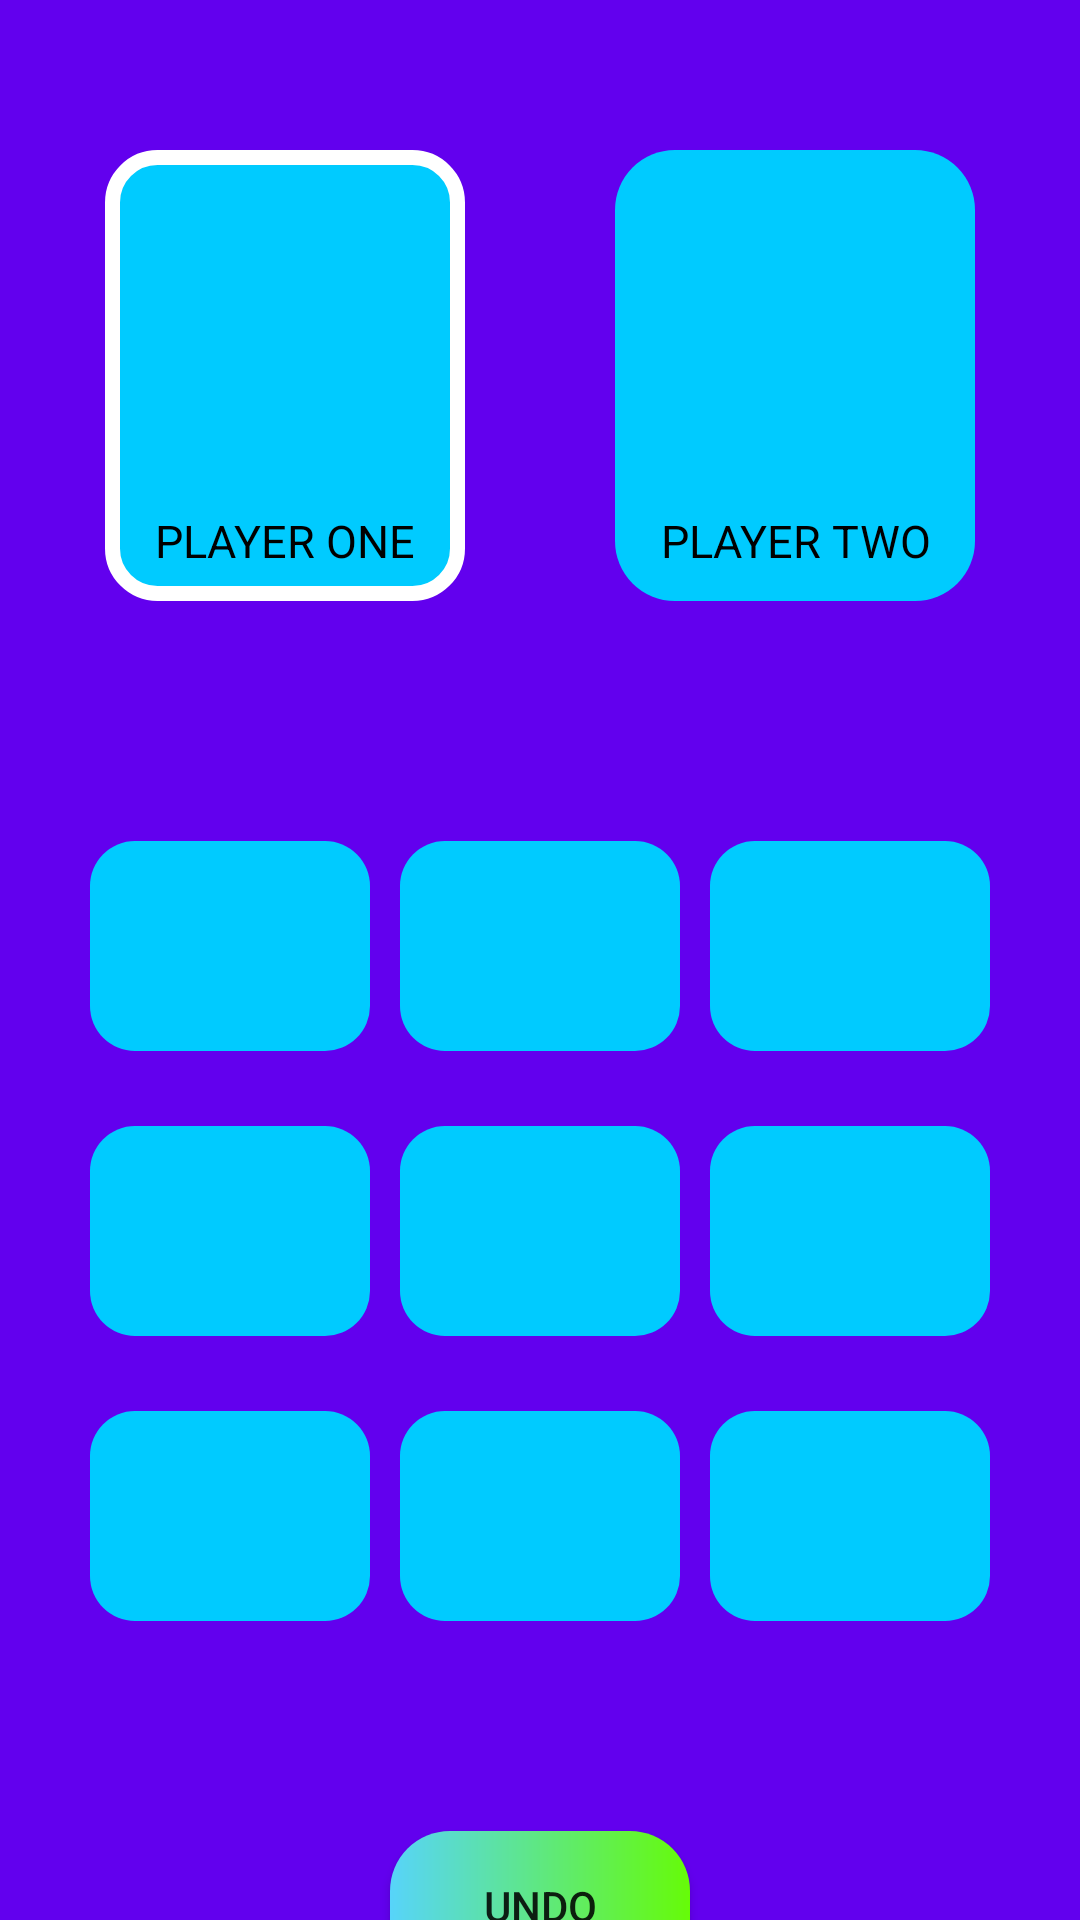

This screen was rendered from an Android layout file. Write that file and the resources it references.
<!-- AndroidManifest.xml: application theme Theme.TicTacToe -->
<!-- res/layout/activity_game.xml -->
<?xml version="1.0" encoding="utf-8"?>
<LinearLayout xmlns:android="http://schemas.android.com/apk/res/android"
    xmlns:tools="http://schemas.android.com/tools"
    android:layout_width="match_parent"
    android:layout_height="match_parent"
    android:background="@color/purple_500"
    android:orientation="vertical"
    tools:context=".Game">

    <LinearLayout
        android:layout_width="wrap_content"
        android:layout_height="wrap_content"
        android:layout_gravity="center"
        android:layout_marginTop="50dp"
        android:orientation="horizontal">

        <LinearLayout
            android:id="@+id/ll_1"
            android:layout_width="wrap_content"
            android:layout_height="wrap_content"
            android:background="@drawable/turn"
            android:orientation="vertical"
            android:padding="10dp">


            <ImageView
                android:id="@+id/playerOneImage"
                android:layout_width="100dp"
                android:layout_height="100dp"
                android:layout_weight="1"
                android:src="@drawable/zero" />

            <TextView
                android:id="@+id/playerOneText"
                android:layout_width="match_parent"
                android:layout_height="wrap_content"
                android:layout_marginTop="10dp"
                android:layout_weight="1"
                android:gravity="center"
                android:text="Player One"
                android:textAllCaps="true"
                android:textColor="@color/black"
                android:textSize="15sp" />
        </LinearLayout>

        <LinearLayout
            android:id="@+id/ll_2"
            android:layout_width="wrap_content"
            android:layout_height="wrap_content"
            android:layout_marginLeft="50dp"
            android:background="@drawable/custom_turn_player"
            android:orientation="vertical"
            android:padding="10dp">


            <ImageView
                android:id="@+id/playerTwoImage"
                android:layout_width="100dp"
                android:layout_height="100dp"
                android:layout_weight="1"
                android:src="@drawable/cross" />

            <TextView
                android:id="@+id/playerTwoText"
                android:layout_width="match_parent"
                android:layout_height="wrap_content"
                android:layout_marginTop="10dp"
                android:layout_weight="1"
                android:gravity="center"
                android:text="Player Two"
                android:textAllCaps="true"
                android:textColor="@color/black"
                android:textSize="15sp" />
        </LinearLayout>


    </LinearLayout>

    <LinearLayout
        android:layout_width="match_parent"
        android:layout_height="wrap_content"
        android:layout_marginLeft="20dp"
        android:layout_marginTop="70dp"
        android:layout_marginRight="20dp"
        android:orientation="horizontal"
        android:padding="10dp">


        <ImageView
            android:id="@+id/image1"
            android:layout_width="70dp"
            android:layout_height="70dp"
            android:layout_marginEnd="5dp"
            android:layout_weight="1"
            android:background="@drawable/custom_player"
            tools:ignore="SpeakableTextPresentCheck" />

        <ImageView
            android:id="@+id/image2"
            android:layout_width="70dp"
            android:layout_height="70dp"
            android:layout_marginStart="5dp"
            android:layout_marginEnd="5dp"
            android:layout_weight="1"
            android:background="@drawable/custom_player" />

        <ImageView
            android:id="@+id/image3"
            android:layout_width="70dp"
            android:layout_height="70dp"
            android:layout_marginStart="5dp"
            android:layout_weight="1"
            android:background="@drawable/custom_player" />

    </LinearLayout>

    <LinearLayout
        android:layout_width="match_parent"
        android:layout_height="wrap_content"
        android:layout_marginLeft="20dp"
        android:layout_marginTop="5dp"
        android:layout_marginRight="20dp"
        android:orientation="horizontal"
        android:padding="10dp">


        <ImageView
            android:id="@+id/image4"
            android:layout_width="70dp"
            android:layout_height="70dp"
            android:layout_marginEnd="5dp"
            android:layout_weight="1"
            android:background="@drawable/custom_player" />

        <ImageView
            android:id="@+id/image5"
            android:layout_width="70dp"
            android:layout_height="70dp"
            android:layout_marginStart="5dp"
            android:layout_marginEnd="5dp"
            android:layout_weight="1"
            android:background="@drawable/custom_player" />

        <ImageView
            android:id="@+id/image6"
            android:layout_width="70dp"
            android:layout_height="70dp"
            android:layout_marginStart="5dp"
            android:layout_weight="1"
            android:background="@drawable/custom_player" />

    </LinearLayout>

    <LinearLayout
        android:layout_width="match_parent"
        android:layout_height="wrap_content"
        android:layout_marginLeft="20dp"
        android:layout_marginTop="5dp"
        android:layout_marginRight="20dp"
        android:orientation="horizontal"
        android:padding="10dp">


        <ImageView
            android:id="@+id/image7"
            android:layout_width="70dp"
            android:layout_height="70dp"
            android:layout_marginEnd="5dp"
            android:layout_weight="1"
            android:background="@drawable/custom_player" />

        <ImageView
            android:id="@+id/image8"
            android:layout_width="70dp"
            android:layout_height="70dp"
            android:layout_marginStart="5dp"
            android:layout_marginEnd="5dp"
            android:layout_weight="1"
            android:background="@drawable/custom_player" />

        <ImageView
            android:id="@+id/image9"
            android:layout_width="70dp"
            android:layout_height="70dp"
            android:layout_marginStart="5dp"
            android:layout_weight="1"
            android:background="@drawable/custom_player" />

    </LinearLayout>

    <Button
        android:id="@+id/undo_btn"
        android:layout_width="100dp"
        android:layout_height="50dp"
        android:layout_gravity="center"
        android:layout_marginTop="60dp"
        android:background="@drawable/custom_start_btn"
        android:text="Undo"
        android:textAllCaps="true"
        tools:ignore="SpeakableTextPresentCheck" />

</LinearLayout>
<!-- resources referenced by this layout -->
<resources>
  <!-- drawable custom_player (drawable) -->
  <?xml version="1.0" encoding="utf-8"?>
  <shape xmlns:android="http://schemas.android.com/apk/res/android"
      android:shape="rectangle">
      <solid android:color="#00CBFF" />
      <corners android:radius="15dp" />
  </shape>
  <!-- drawable custom_start_btn (drawable) -->
  <?xml version="1.0" encoding="utf-8"?>
  <shape xmlns:android="http://schemas.android.com/apk/res/android"
      android:shape="rectangle">
      <gradient
          android:endColor="#66FB08"
          android:startColor="#57D4FA" />
      <corners android:radius="20dp" />
  </shape>
  <!-- drawable custom_turn_player (drawable) -->
  <?xml version="1.0" encoding="utf-8"?>
  <shape xmlns:android="http://schemas.android.com/apk/res/android"
      android:shape="rectangle">
      <corners android:radius="20dp" />
      <solid android:color="#00CBFF" />
  </shape>
  <!-- drawable turn (drawable-v24) -->
  <?xml version="1.0" encoding="utf-8"?>
  <shape xmlns:android="http://schemas.android.com/apk/res/android"
      android:shape="rectangle">
      <solid android:color="#00CBFF" />
      <stroke
          android:width="5dp"
          android:color="@color/white" />
      <corners android:radius="15dp" />
  </shape>
  <style name="Theme.TicTacToe" parent="Theme.AppCompat.DayNight.NoActionBar">
          
          <item name="colorPrimary">@color/purple_500</item>
          <item name="colorPrimaryVariant">@color/purple_700</item>
          <item name="colorOnPrimary">@color/white</item>
          
          <item name="colorSecondary">@color/teal_200</item>
          <item name="colorSecondaryVariant">@color/teal_700</item>
          <item name="colorOnSecondary">@color/black</item>
          
          <item name="android:statusBarColor" tools:targetApi="l">?attr/colorPrimaryVariant</item>
          
      </style>
  <!-- not gathered from this repository: default colours our renderer supplied (Android Studio template values) -->
  <color name="purple_500">#FF6200EE</color>
  <color name="purple_700">#FF3700B3</color>
  <color name="teal_200">#FF03DAC5</color>
  <color name="teal_700">#FF018786</color>
  <color name="black">#FF000000</color>
  <color name="white">#FFFFFFFF</color>
</resources>
